Photos from the image-classification dataset "preprocessed_data" in the GitHub repository JamesEdLemaitre/Classification-of-plankton-from-ZooCAM-images. Its 14 classes are: Physonectae, tail Appendicularia, other Siphonophorae, Harpacticoida, empty Harpacticoida, comb Ctenophora, larvae Echinodermata, Noctiluca, detritus, empty Copepoda, Oncaea, Euchaeta, Diatoma tenuis, Acartiidae.

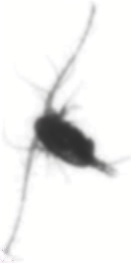
Label: Euchaeta

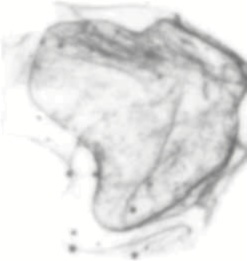
Label: Physonectae

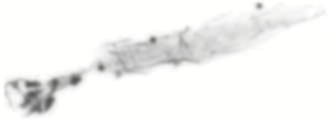
Label: tail Appendicularia

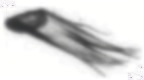
Label: comb Ctenophora

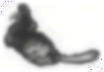
Label: other Siphonophorae

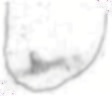
Label: detritus
